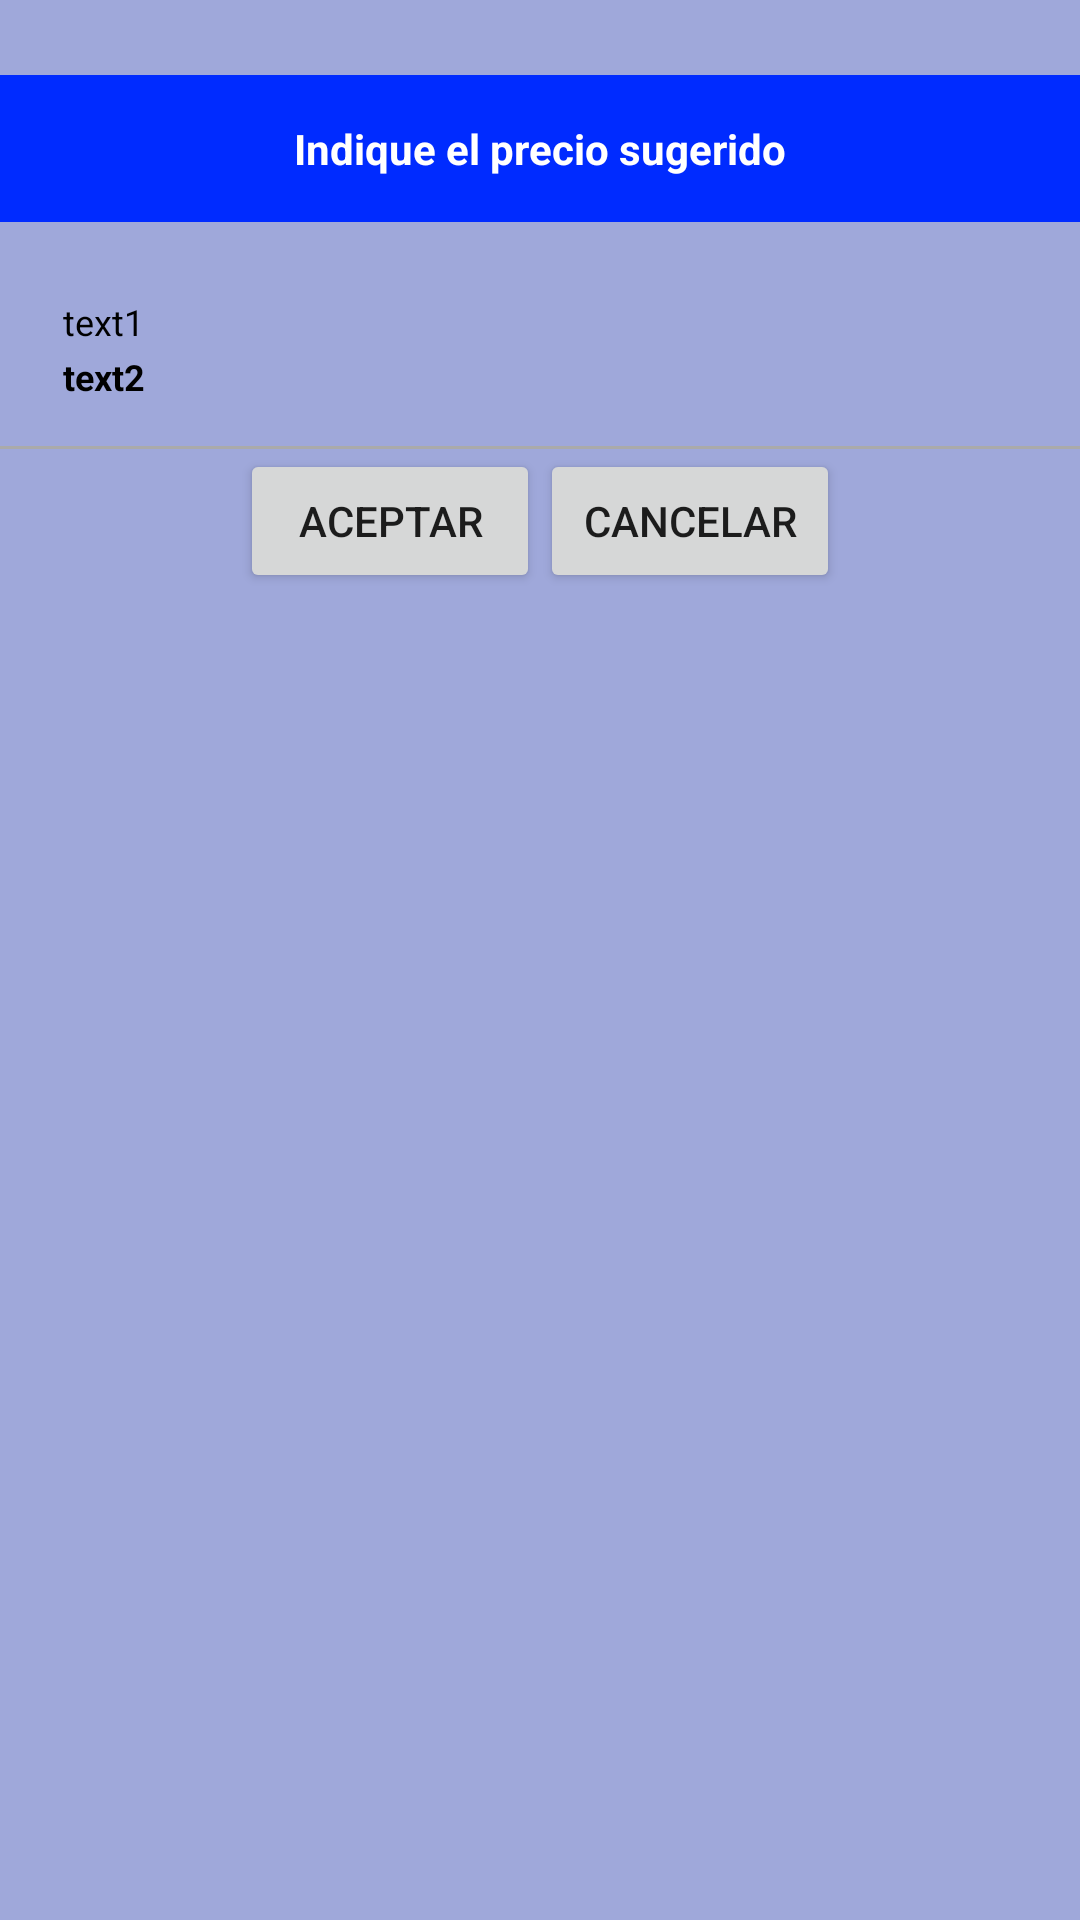

Here is an Android app screen rendered from its layout file. Give the layout XML and the strings, colors and styles it references.
<!-- AndroidManifest.xml: application theme AppTheme -->
<!-- res/layout/dialog_add_product_to_quotation.xml -->
<?xml version="1.0" encoding="utf-8"?>
<LinearLayout xmlns:android="http://schemas.android.com/apk/res/android"
    android:orientation="vertical"
    android:layout_width="match_parent"
    android:layout_height="wrap_content"
    android:background="@color/celeste_barra_inferior"
    android:layout_marginLeft="10dp"
    android:layout_marginRight="10dp"
    android:layout_marginTop="10dp"
    android:layout_marginBottom="10dp">

    <RelativeLayout
        android:layout_width="match_parent"
        android:layout_height="25dp">
        <Button
            android:id="@+id/btnCloseTinDIalog"
            android:layout_width="15dp"
            android:layout_height="15dp"
            android:layout_marginRight="2dp"
            android:layout_centerVertical="true"
            android:layout_alignParentRight="true"
            android:background="@mipmap/ic_launcher"/>
    </RelativeLayout>

    <RelativeLayout
        android:layout_width="match_parent"
        android:layout_height="wrap_content"
        android:background="@color/azulCorrales">
        <TextView
            android:id="@+id/dialogTitle"
            android:paddingTop="15dp"
            android:paddingBottom="15dp"
            android:layout_width="wrap_content"
            android:layout_height="wrap_content"
            android:textColor="@android:color/background_light"
            android:text="Indique el precio sugerido"
            android:textSize="14sp"
            android:textStyle="bold"
            android:layout_centerHorizontal="true"/>
    </RelativeLayout>

    <ListView
        android:layout_width="match_parent"
        android:layout_height="200dp"
        android:visibility="gone">
    </ListView>

    <LinearLayout
        android:layout_width="match_parent"
        android:layout_height="wrap_content"
        android:orientation="vertical">
        <TextView
            android:layout_width="match_parent"
            android:layout_height="wrap_content"
            android:textColor="@android:color/black"
            android:textSize="12sp"
            android:layout_marginTop="25dp"
            android:layout_marginLeft="21dp"
            android:layout_marginRight="21dp"
            android:text="text1"/>
        <TextView
            android:layout_width="match_parent"
            android:layout_height="wrap_content"
            android:textColor="@android:color/black"
            android:textSize="12sp"
            android:textStyle="bold"
            android:layout_marginTop="2dp"
            android:layout_marginLeft="21dp"
            android:layout_marginRight="21dp"
            android:layout_marginBottom="0dp"
            android:text="text2"/>

    </LinearLayout>

    <View
        android:layout_marginTop="15dp"
        android:layout_width="match_parent"
        android:layout_height="1dp"
        android:background="@android:color/darker_gray"/>

    <LinearLayout
        android:layout_width="wrap_content"
        android:layout_height="wrap_content"
        android:orientation="horizontal"
        android:layout_gravity="center"
        android:layout_marginTop="0dp"
        android:layout_marginBottom="0dp">
        <Button
            android:id="@+id/btnAccept"
            android:layout_width="100dp"
            android:layout_height="wrap_content"
            android:text="ACEPTAR"/>
        <Button
            android:id="@+id/btnClose"
            android:layout_width="100dp"
            android:layout_height="wrap_content"
            android:text="CANCELAR"/>
    </LinearLayout>


</LinearLayout>
<!-- resources referenced by this layout -->
<resources>
  <color name="azulCorrales">#002bff</color>
  <color name="celeste_barra_inferior">#9FA8DA</color>
  <style name="AppTheme" parent="Theme.AppCompat.Light.DarkActionBar">
          
          <item name="colorPrimary">@color/colorPrimary</item>
          <item name="colorPrimaryDark">@color/colorPrimaryDark</item>
          <item name="colorAccent">@color/colorAccent</item>
      </style>
  <color name="colorPrimary">#3F51B5</color>
  <color name="colorPrimaryDark">#303F9F</color>
  <color name="colorAccent">#FF4081</color>
</resources>
